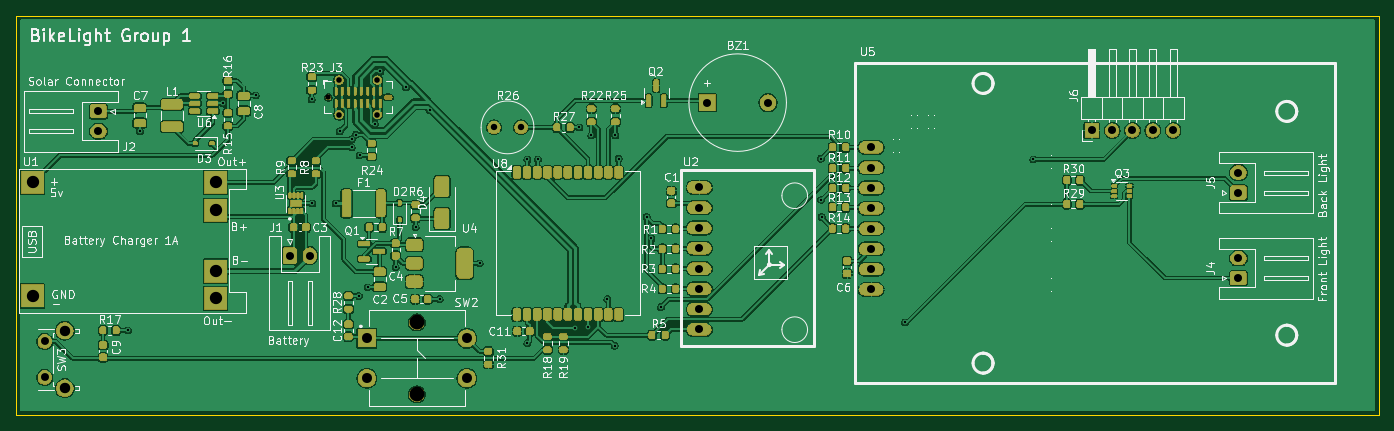
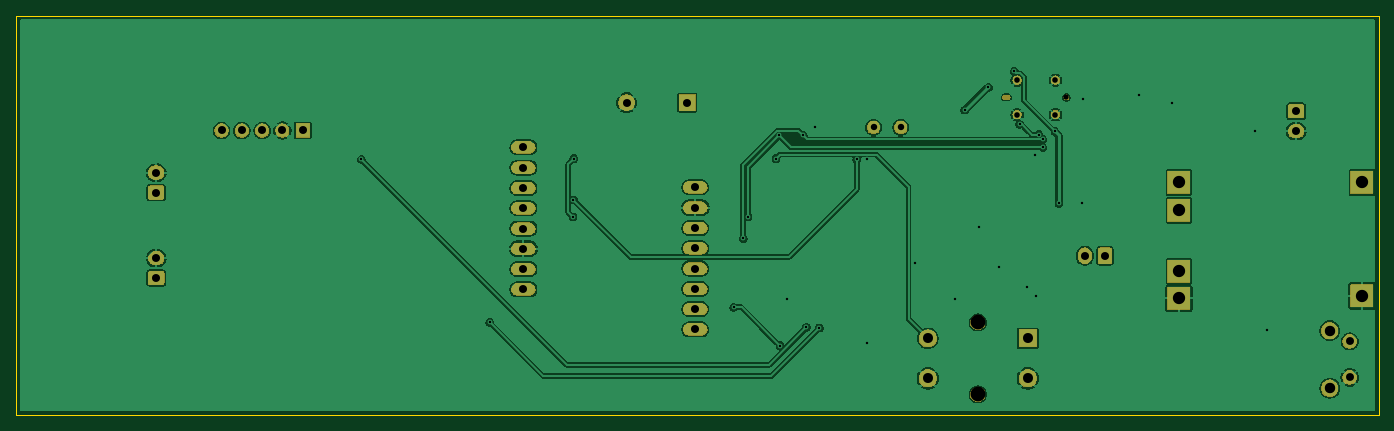
Circuit board: 11 layer files. Board 170.5 x 50.0 mm.
- bottom_copper: BikeLight-B_Cu.gbr (120104 bytes)
- bottom_mask: BikeLight-B_Mask.gbr (59048 bytes)
- paste: BikeLight-B_Paste.gbr (452 bytes)
- bottom_silk: BikeLight-B_Silkscreen.gbr (453 bytes)
- outline: BikeLight-Edge_Cuts.gbr (682 bytes)
- top_copper: BikeLight-F_Cu.gbr (308549 bytes)
- top_mask: BikeLight-F_Mask.gbr (261460 bytes)
- paste: BikeLight-F_Paste.gbr (8909 bytes)
- top_silk: BikeLight-F_Silkscreen.gbr (157693 bytes)
- drill: BikeLight-NPTH.drl (553 bytes)
- drill: BikeLight-PTH.drl (2043 bytes)

=== bottom_copper: BikeLight-B_Cu.gbr (120104 bytes, source omitted) ===
=== bottom_mask: BikeLight-B_Mask.gbr (59048 bytes, source omitted) ===
=== paste: BikeLight-B_Paste.gbr ===
%TF.GenerationSoftware,KiCad,Pcbnew,9.0.1*%
%TF.CreationDate,2025-05-11T20:17:02+02:00*%
%TF.ProjectId,BikeLight,42696b65-4c69-4676-9874-2e6b69636164,rev?*%
%TF.SameCoordinates,Original*%
%TF.FileFunction,Paste,Bot*%
%TF.FilePolarity,Positive*%
%FSLAX46Y46*%
G04 Gerber Fmt 4.6, Leading zero omitted, Abs format (unit mm)*
G04 Created by KiCad (PCBNEW 9.0.1) date 2025-05-11 20:17:02*
%MOMM*%
%LPD*%
G01*
G04 APERTURE LIST*
G04 APERTURE END LIST*
M02*

=== bottom_silk: BikeLight-B_Silkscreen.gbr ===
%TF.GenerationSoftware,KiCad,Pcbnew,9.0.1*%
%TF.CreationDate,2025-05-11T20:17:02+02:00*%
%TF.ProjectId,BikeLight,42696b65-4c69-4676-9874-2e6b69636164,rev?*%
%TF.SameCoordinates,Original*%
%TF.FileFunction,Legend,Bot*%
%TF.FilePolarity,Positive*%
%FSLAX46Y46*%
G04 Gerber Fmt 4.6, Leading zero omitted, Abs format (unit mm)*
G04 Created by KiCad (PCBNEW 9.0.1) date 2025-05-11 20:17:02*
%MOMM*%
%LPD*%
G01*
G04 APERTURE LIST*
G04 APERTURE END LIST*
M02*

=== outline: BikeLight-Edge_Cuts.gbr ===
%TF.GenerationSoftware,KiCad,Pcbnew,9.0.1*%
%TF.CreationDate,2025-05-11T20:17:03+02:00*%
%TF.ProjectId,BikeLight,42696b65-4c69-4676-9874-2e6b69636164,rev?*%
%TF.SameCoordinates,Original*%
%TF.FileFunction,Profile,NP*%
%FSLAX46Y46*%
G04 Gerber Fmt 4.6, Leading zero omitted, Abs format (unit mm)*
G04 Created by KiCad (PCBNEW 9.0.1) date 2025-05-11 20:17:03*
%MOMM*%
%LPD*%
G01*
G04 APERTURE LIST*
%TA.AperFunction,Profile*%
%ADD10C,0.050000*%
%TD*%
G04 APERTURE END LIST*
D10*
X84500000Y-110000000D02*
X255000000Y-110000000D01*
X84500000Y-60000000D02*
X84500000Y-110000000D01*
X255000000Y-60000000D02*
X84500000Y-60000000D01*
X255000000Y-110000000D02*
X255000000Y-60000000D01*
M02*

=== top_copper: BikeLight-F_Cu.gbr (308549 bytes, source omitted) ===
=== top_mask: BikeLight-F_Mask.gbr (261460 bytes, source omitted) ===
=== paste: BikeLight-F_Paste.gbr (8909 bytes, source omitted) ===
=== top_silk: BikeLight-F_Silkscreen.gbr (157693 bytes, source omitted) ===
=== drill: BikeLight-NPTH.drl ===
M48
; DRILL file {KiCad 9.0.1} date 2025-05-11T20:17:05+0200
; FORMAT={-:-/ absolute / metric / decimal}
; #@! TF.CreationDate,2025-05-11T20:17:05+02:00
; #@! TF.GenerationSoftware,Kicad,Pcbnew,9.0.1
; #@! TF.FileFunction,NonPlated,1,2,NPTH
FMAT,2
METRIC
; #@! TA.AperFunction,NonPlated,NPTH,ComponentDrill
T1C0.580
; #@! TA.AperFunction,NonPlated,NPTH,ComponentDrill
T2C0.660
; #@! TA.AperFunction,NonPlated,NPTH,ComponentDrill
T3C1.850
%
G90
G05
T2
X123.58Y-70.24
T3
X134.65Y-98.4
X134.65Y-107.4
T1
G00X130.87Y-70.24
M15
G01X131.29Y-70.24
M16
G05
M30

=== drill: BikeLight-PTH.drl ===
M48
; DRILL file {KiCad 9.0.1} date 2025-05-11T20:17:05+0200
; FORMAT={-:-/ absolute / metric / decimal}
; #@! TF.CreationDate,2025-05-11T20:17:05+02:00
; #@! TF.GenerationSoftware,Kicad,Pcbnew,9.0.1
; #@! TF.FileFunction,Plated,1,2,PTH
FMAT,2
METRIC
; #@! TA.AperFunction,Plated,PTH,ViaDrill
T1C0.300
; #@! TA.AperFunction,Plated,PTH,ComponentDrill
T2C0.700
; #@! TA.AperFunction,Plated,PTH,ComponentDrill
T3C0.800
; #@! TA.AperFunction,Plated,PTH,ComponentDrill
T4C0.990
; #@! TA.AperFunction,Plated,PTH,ComponentDrill
T5C1.000
; #@! TA.AperFunction,Plated,PTH,ComponentDrill
T6C1.250
; #@! TA.AperFunction,Plated,PTH,ComponentDrill
T7C1.300
; #@! TA.AperFunction,Plated,PTH,ComponentDrill
T8C1.540
%
G90
G05
T1
X98.5Y-99.4
X100.0Y-74.5
X110.4Y-71.0
X114.5Y-70.0
X121.5Y-70.5
X121.6Y-83.5
X124.5Y-83.5
X125.0Y-74.5
X126.5Y-75.5
X126.5Y-76.5
X127.014Y-74.9
X127.4Y-95.1
X127.5Y-77.5
X128.5Y-94.0
X129.4Y-73.6
X130.1Y-67.0
X132.0Y-91.5
X133.317Y-68.983
X134.5Y-86.5
X136.266Y-71.834
X137.5Y-95.5
X142.5Y-91.0
X148.5Y-78.0
X148.5Y-101.0
X149.8Y-78.0
X154.5Y-99.1
X155.0Y-74.0
X156.1Y-99.0
X156.5Y-75.0
X158.5Y-95.5
X159.4Y-101.3
X159.5Y-75.0
X159.9Y-77.9
X163.4Y-85.2
X164.0Y-87.9
X165.2Y-96.5
X185.2Y-77.9
X185.25Y-83.05
X185.3Y-85.2
X195.7Y-98.4
X211.8Y-78.0
T2
X124.93Y-68.09
X124.93Y-72.39
X129.73Y-68.09
X129.73Y-72.39
T3
X144.3Y-74.0
X147.7Y-74.0
T4
X88.112Y-100.775
X88.112Y-105.275
T5
X94.815Y-71.97
X94.815Y-74.47
X118.75Y-90.055
X121.25Y-90.055
X170.0Y-81.5
X170.0Y-84.04
X170.0Y-86.58
X170.0Y-89.12
X170.0Y-91.66
X170.0Y-94.2
X170.0Y-96.74
X170.0Y-99.28
X171.0Y-70.9
X178.6Y-70.9
X191.5Y-76.5
X191.5Y-79.04
X191.5Y-81.58
X191.5Y-84.12
X191.5Y-86.66
X191.5Y-89.2
X191.5Y-91.74
X191.5Y-94.28
X219.12Y-74.385
X221.66Y-74.385
X224.2Y-74.385
X226.74Y-74.385
X229.28Y-74.385
X237.45Y-90.35
X237.45Y-92.85
X237.455Y-79.65
X237.455Y-82.15
T6
X128.4Y-100.4
X128.4Y-105.4
X140.9Y-100.4
X140.9Y-105.4
T7
X90.612Y-99.425
X90.612Y-106.625
T8
X86.587Y-80.888
X86.587Y-95.087
X109.487Y-80.888
X109.487Y-84.388
X109.487Y-91.987
X109.487Y-95.387
M30
